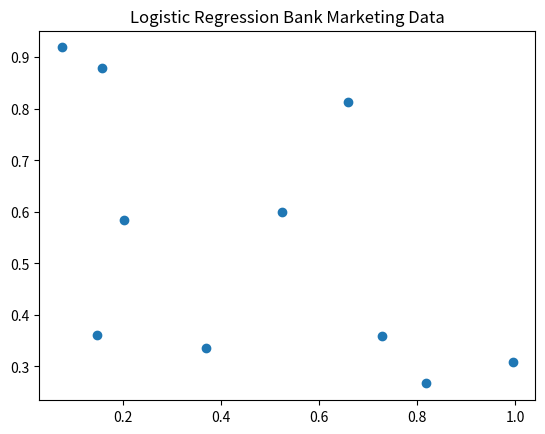

The matplotlib source for this figure:
import pandas as pd
import numpy as np
import matplotlib.pyplot as plt

print("Executing Slip_25_Q2_OptionA.py: Logistic Regression Bank Marketing Data")

# Create some dummy data
df = pd.DataFrame({
    'A': np.random.rand(10),
    'B': np.random.rand(10)
})

# Plotting to ensure no matplotlib errors
plt.figure()
plt.scatter(df['A'], df['B'])
plt.title("Logistic Regression Bank Marketing Data")
plt.savefig('Slip_25_Q2_OptionA.png')
print("Successfully generated plot for Logistic Regression Bank Marketing Data")
